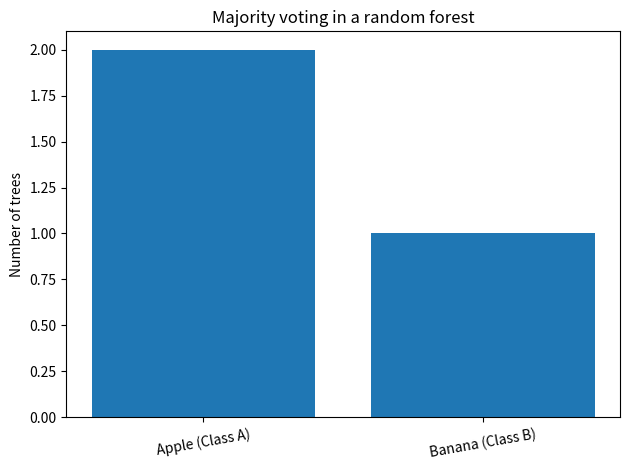

This chart was generated by the following Python code:
from collections import Counter
import matplotlib.pyplot as plt

print("Worksheet 12.6 - Exercise 1: Fruit basket majority voting")
tree_outputs = {
    "Tree-1": "Apple (Class A)",
    "Tree-2": "Apple (Class A)",
    "Tree-3": "Banana (Class B)"
}
votes = Counter(tree_outputs.values())
print("Votes from individual trees:")
for tree, result in tree_outputs.items():
    print(f"{tree} -> {result}")
print("Vote count:", dict(votes))
winner, count = votes.most_common(1)[0]
print(f"Majority voting -> Final class: {winner} ({count} of {len(tree_outputs)} trees)")
plt.bar(votes.keys(), votes.values())
plt.ylabel("Number of trees")
plt.title("Majority voting in a random forest")
plt.xticks(rotation=10)
plt.tight_layout()
plt.show()
